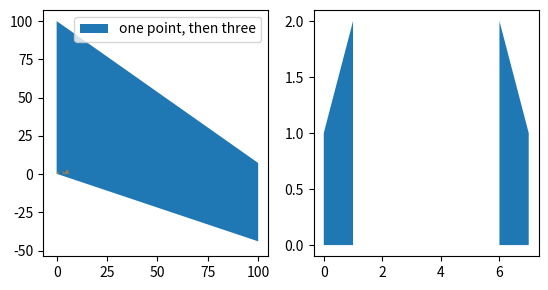

The script that saved this image:
# Written by calculate-plot 0.1.0: this script draws the same figure with Matplotlib 3.11.2.
import locale

import matplotlib.pyplot as plt

# Text is shaped for the language of the locale: this is the one the figure was made with.
try:
    locale.setlocale(locale.LC_CTYPE, "C.UTF-8")
except locale.Error:
    locale.setlocale(locale.LC_CTYPE, "C")

fig, axs = plt.subplots(1, 2, figsize=(6.4, 3.2))
axs[0].fill_between([-1.7, -0.5, 1e-07, 0.001, 100], [-46.4, float('nan'), 41.2, 0.2, -43.964777], [2, 0.2, 0, 100, 7.25], label='one point, then three')
axs[0].fill_between([0, 1, 2, 3, 4, 5, 6], [1, 2, float('inf'), 2, 1, 3, 2], alpha=0.5)
axs[0].legend()
axs[1].fill_between([0, 1, float('nan'), 3, 4, 5, 6, 7], [1, 2, 3, 2, 1, 3, 2, 1], [0, 0, 0, float('-inf'), 0, 0, 0, 0], where=[True, True, True, True, True, False, True, True])
axs[1].fill_between([0, 1, 2], [float('nan'), float('nan'), float('nan')], 5, color='C4')

if __name__ == "__main__":
    plt.show()
